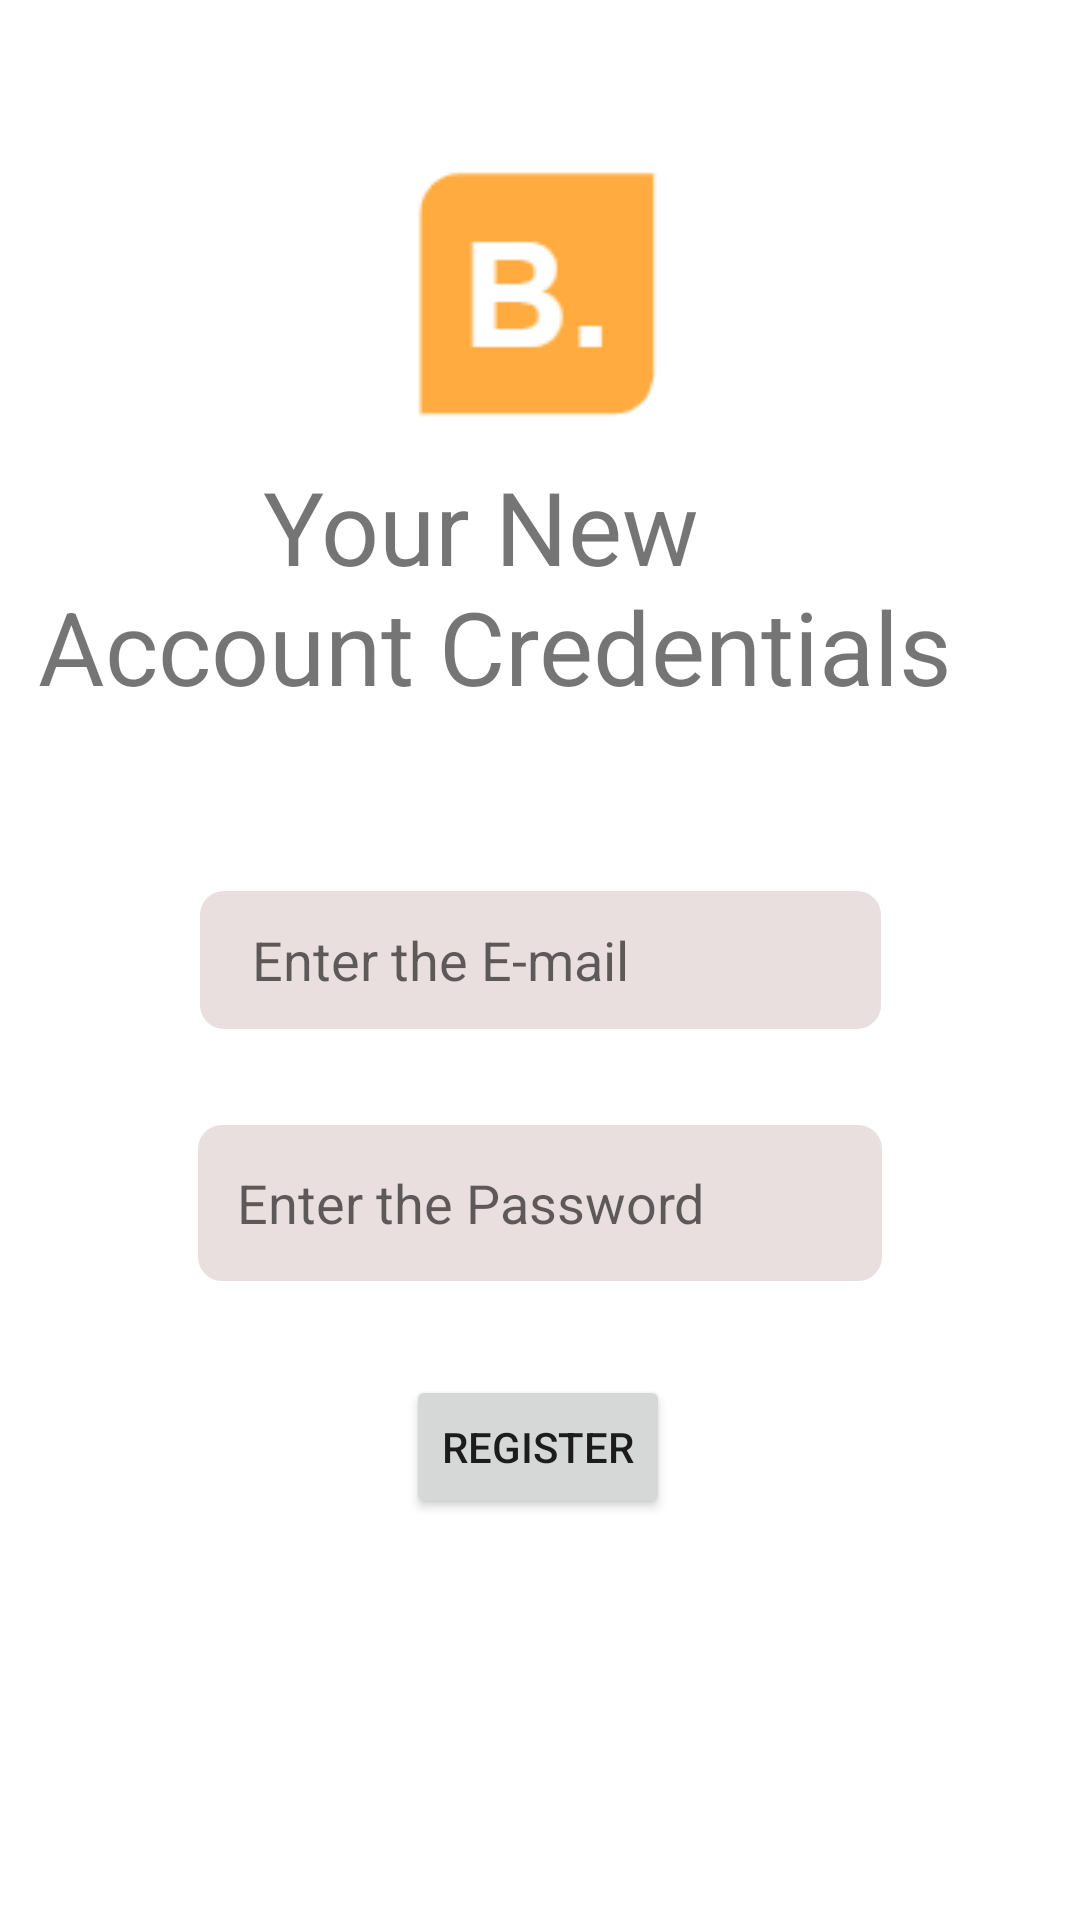

Write the Android layout XML for this screen, with the resource values it uses.
<!-- AndroidManifest.xml: application theme Theme.Myprojpage1 -->
<!-- res/layout/activity_register.xml -->
<?xml version="1.0" encoding="utf-8"?>
<androidx.constraintlayout.widget.ConstraintLayout xmlns:android="http://schemas.android.com/apk/res/android"
    xmlns:app="http://schemas.android.com/apk/res-auto"
    xmlns:tools="http://schemas.android.com/tools"
    android:layout_width="match_parent"
    android:layout_height="match_parent"
    tools:context=".Register">

    <ImageView
        android:id="@+id/imageView"
        android:layout_width="wrap_content"
        android:layout_height="wrap_content"
        app:layout_constraintBottom_toBottomOf="parent"
        app:layout_constraintEnd_toEndOf="parent"
        app:layout_constraintStart_toStartOf="parent"
        app:layout_constraintTop_toTopOf="parent"
        app:layout_constraintVertical_bias="0.081"
        app:srcCompat="@drawable/logo" />

    <TextView
        android:id="@+id/textView"
        android:layout_width="335dp"
        android:layout_height="91dp"
        android:text="         Your New Account Credentials"
        android:textSize="34sp"
        app:layout_constraintBottom_toBottomOf="parent"
        app:layout_constraintEnd_toEndOf="parent"
        app:layout_constraintStart_toStartOf="parent"
        app:layout_constraintTop_toTopOf="parent"
        app:layout_constraintVertical_bias="0.278" />

    <EditText
        android:id="@+id/logtxt1"
        android:layout_width="227dp"
        android:layout_height="46dp"
        android:background="@drawable/round"

        android:ems="10"
        android:hint="    Enter the E-mail"
        android:inputType="textEmailAddress"
        app:layout_constraintBottom_toBottomOf="parent"
        app:layout_constraintEnd_toEndOf="parent"
        app:layout_constraintStart_toStartOf="parent"
        app:layout_constraintTop_toTopOf="parent" />

    <EditText
        android:id="@+id/logtxt2"
        android:layout_width="228dp"
        android:layout_height="52dp"
        android:background="@drawable/round"

        android:ems="10"

        android:hint="   Enter the Password"
        android:inputType="textPassword"
        app:layout_constraintBottom_toBottomOf="parent"
        app:layout_constraintEnd_toEndOf="parent"
        app:layout_constraintStart_toStartOf="parent"
        app:layout_constraintTop_toTopOf="parent"
        app:layout_constraintVertical_bias="0.638" />

    <Button
        android:id="@+id/regbtn1"
        android:layout_width="wrap_content"
        android:layout_height="wrap_content"
        android:text="Register"

        app:layout_constraintBottom_toBottomOf="parent"
        app:layout_constraintEnd_toEndOf="parent"
        app:layout_constraintHorizontal_bias="0.498"
        app:layout_constraintStart_toStartOf="parent"
        app:layout_constraintTop_toTopOf="parent"
        app:layout_constraintVertical_bias="0.774" />

</androidx.constraintlayout.widget.ConstraintLayout>
<!-- resources referenced by this layout -->
<resources>
  <!-- drawable logo: png bitmap (drawable, 1172 bytes) -->
  <!-- drawable round (drawable) -->
  <?xml version="1.0" encoding="utf-8"?>
  <shape xmlns:android="http://schemas.android.com/apk/res/android">
      <solid android:color="#EADFDF"></solid>
  
      <corners android:bottomRightRadius="8dp"
          android:bottomLeftRadius="8dp"
          android:topLeftRadius="8dp"
          android:topRightRadius="8dp"/>
  </shape>
  <style name="Theme.Myprojpage1" parent="Theme.MaterialComponents.DayNight.DarkActionBar">
          
          <item name="colorPrimary">@color/purple_500</item>
          <item name="colorPrimaryVariant">@color/purple_700</item>
          <item name="colorOnPrimary">@color/white</item>
          
          <item name="colorSecondary">@color/teal_200</item>
          <item name="colorSecondaryVariant">@color/teal_700</item>
          <item name="colorOnSecondary">@color/black</item>
          
          <item name="android:statusBarColor" tools:targetApi="l">?attr/colorPrimaryVariant</item>
          
      </style>
  <!-- not gathered from this repository: default colours our renderer supplied (Android Studio template values) -->
  <color name="purple_500">#FF6200EE</color>
  <color name="purple_700">#FF3700B3</color>
  <color name="teal_200">#FF03DAC5</color>
  <color name="teal_700">#FF018786</color>
  <color name="black">#FF000000</color>
  <color name="white">#FFFFFFFF</color>
</resources>
